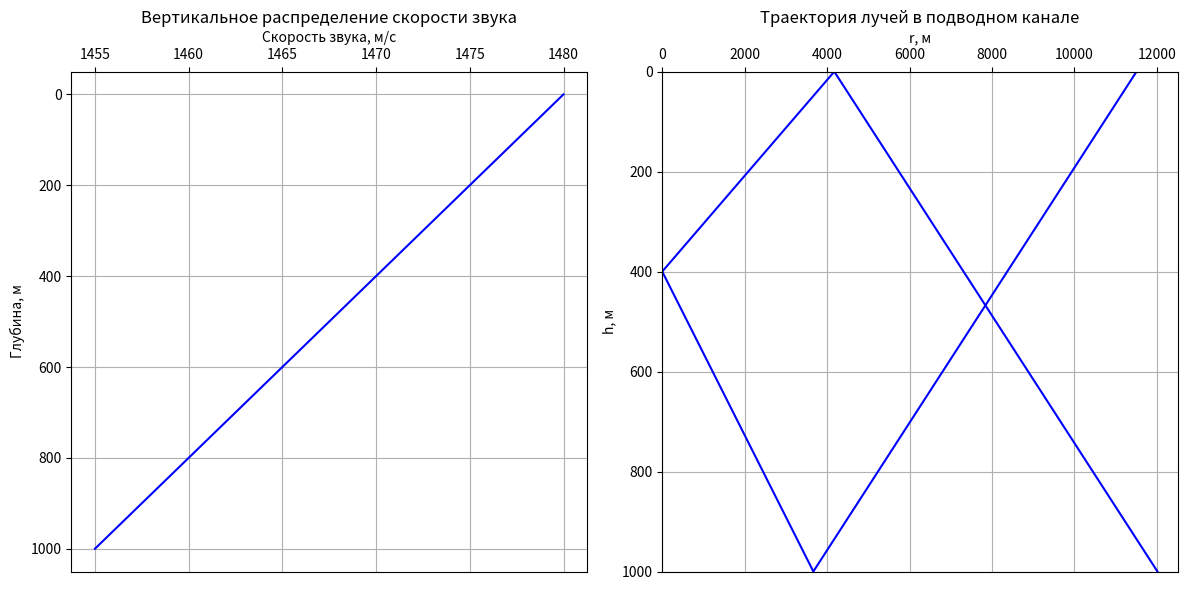

Source code (Python):
import numpy as np
import matplotlib.pyplot as plt
import math

cord1 = [[0, 6102, 6102, 16984, 16984, 17882],[400, 0, 0, 1000, 1000, 900]]


c0 = 1480   # Скорость у поверхноси
cd = 1455   # Скорость у дна
o = 15  # Ширина ХН
hi = 400    # Глубина источника излучения
hc = 150    # Глубина цели

hd = 1000   # Глубина нашего моря ОНА У ВСЕХ ТАКАЯ
hp = 0  # Поверхность ОНА У ВСЕХ ТАКАЯ


def pvo(c0, cd, hd, hi, o):
    g = (cd - c0) / hd
    ci = c0 + g * hi
    cpvo = ci/math.cos(math.radians(o/2))
    hpvo = 0
    if cpvo > c0:
        print('ПВО нет')
        hpvo = 0
    return ci, hpvo


def kvl(c, hi, o, hp, hd, hpvo, n):
    h = []
    r = []

    for i in range(n-1):
        o.append(math.degrees(math.acos(math.cos(math.radians(o[len(o)-1])) * c[i+1] / c[i])))

    if hpvo == 0:
        h = [hi, hd]
    else:
        h = [abs(hd - hpvo - hi), hd]

    for i in range(n-1):
        r.append(h[i]/math.tan(math.radians((o[i]+o[i+1])/2)))

    return o, r, h


def knl(c, hi, o, hp, hd, hpvo, n):
    h = []
    r = []

    for i in range(n - 1):
        o.append(math.degrees(math.acos(math.cos(math.radians(o[len(o) - 1])) * c[i + 1] / c[i])))

    if hpvo == 0:
        h = [hd-hi, hd]
    else:
        h = [hd-hi, hpvo]

    for i in range(n - 1):
        r.append(h[i] / math.tan(math.radians((o[i] + o[i + 1]) / 2)))

    return o, r, h


def make_coords(r, h, hi, hd, hpvo, ch):
    coords = [[0],[hi]]
    if hpvo == 0:
        for i in range(len(r)):
            coords[0].append(coords[0][i]+r[i])
            if ch:
                coords[1].append(hd)
                ch = False
            else:
                coords[1].append(0)
                ch = True
    else:
        for i in range(len(r)):
            coords[0].append(coords[0][i]+r[i])
            if ch:
                coords[1].append(hpvo)
                ch = False
            else:
                coords[1].append(hd)
                ch = True

    return coords


def plot_points(points1, points2, title, subplot, ch, xl, yl):
    x_vals = [point for point in points1[0]]
    y_vals = [point for point in points1[1]]

    subplot.plot(x_vals, y_vals, color='blue')
    if ch:
        x_vals = [point for point in points2[0]]
        y_vals = [point for point in points2[1]]
        subplot.plot(x_vals, y_vals, color='blue')

        subplot.set_xlim(min(x_vals), max(x_vals)+1000)
        subplot.set_ylim(min(y_vals), max(y_vals))

    #subplot.set_aspect('equal', adjustable='box')
    subplot.xaxis.set_label_position('top')
    subplot.xaxis.set_ticks_position('top')
    subplot.invert_yaxis()
    subplot.set_title(title)
    subplot.set_xlabel(xl)
    subplot.set_ylabel(yl)
    subplot.grid(True)



ci, hpvo = pvo(c0, cd, hd, hi, o)
print(ci)
o1, r, h = kvl([ci, c0, cd], hi, [o/2], hp, hd, hpvo, 3)
print('квл')
print(o1, r, h)
coords1 = make_coords(r, h, hi, hd, hpvo, False)

o1, r, h = knl([ci, cd, c0], hi, [o/2], hp, hd, hpvo, 3)
print('кнл')
print(o1, r, h)
coords2 = make_coords(r, h, hi, hd, hpvo, True)



fig, axs = plt.subplots(1, 2, figsize=(12, 6))


plot_points([[c0, cd], [0, 1000]], [], 'Вертикальное распределение скорости звука', axs[0], False, 'Скорость звука, м/c', 'Глубина, м')
plot_points(coords1, coords2, 'Траектория лучей в подводном канале', axs[1], True, 'r, м', 'h, м')


plt.tight_layout()
plt.show()